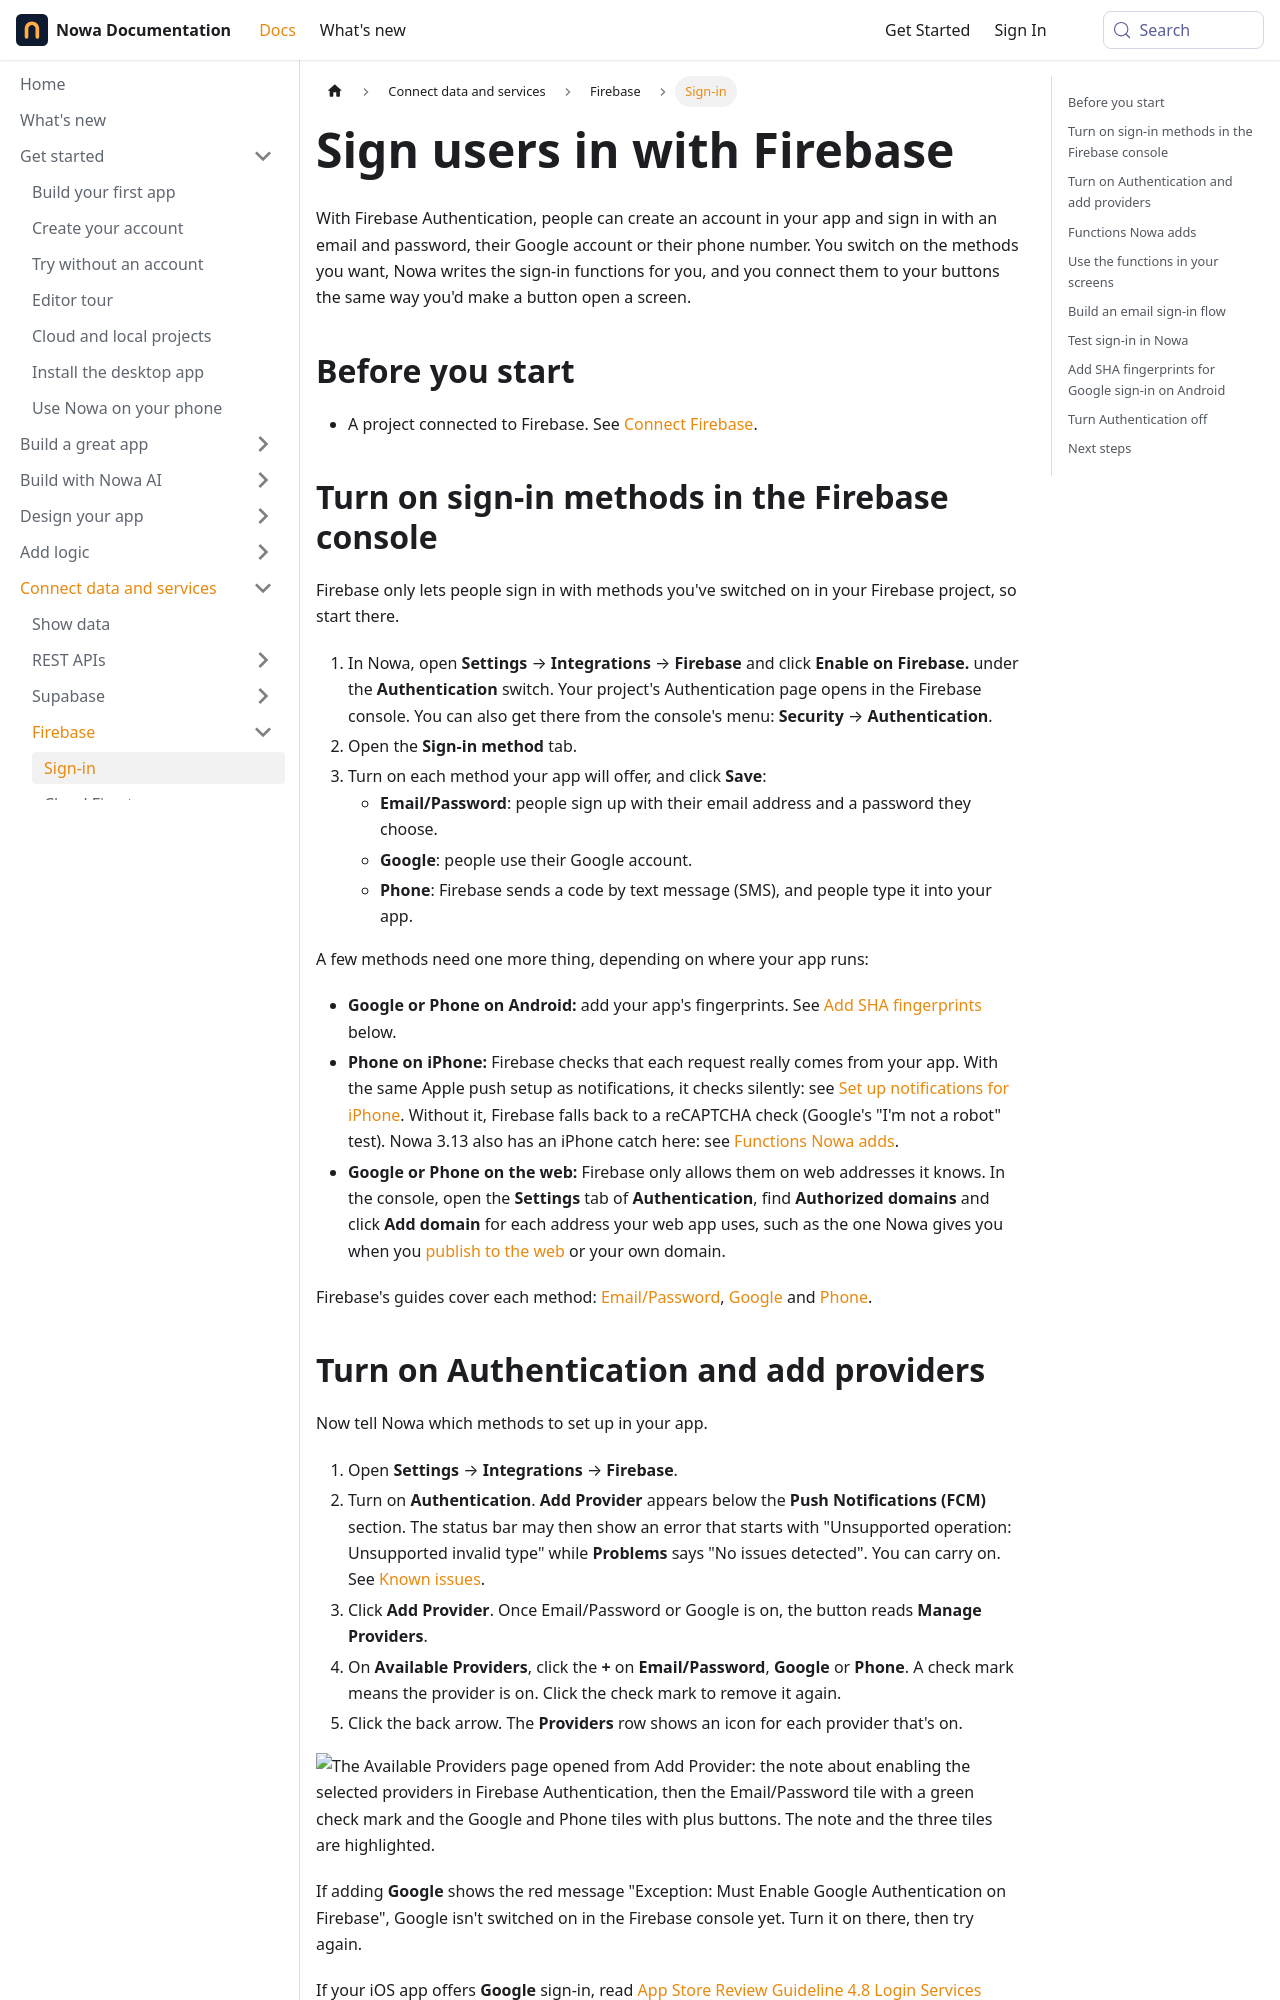

repository: nowaproj/docs · page: integrations/firebase/auth.html · generator: docusaurus

---
title: Sign users in with Firebase
description: Turn on sign-in methods in the Firebase console and in Nowa, then build sign-up, sign-in and password reset with Email/Password, Google or Phone, right from your buttons.
sidebar_label: Sign-in
keywords: [Firebase Authentication, sign in, sign up, login, email and password, Google sign-in, phone sign-in, forgot password, password reset, verify email, current user, SHA-1, SHA-256, SHA fingerprint, Play App Signing, authorized domains, signInWithGoogle, FirebaseService]
---

With Firebase Authentication, people can create an account in your app and sign in with an email and password, their Google account or their phone number. You switch on the methods you want, Nowa writes the sign-in functions for you, and you connect them to your buttons the same way you'd make a button open a screen.

## Before you start

- A project connected to Firebase. See [Connect Firebase](connect.md).

## Turn on sign-in methods in the Firebase console

Firebase only lets people sign in with methods you've switched on in your Firebase project, so start there.

1. In Nowa, open **Settings** → **Integrations** → **Firebase** and click **Enable on Firebase.** under the **Authentication** switch. Your project's Authentication page opens in the Firebase console. You can also get there from the console's menu: **Security** → **Authentication**.
2. Open the **Sign-in method** tab.
3. Turn on each method your app will offer, and click **Save**:
   - **Email/Password**: people sign up with their email address and a password they choose.
   - **Google**: people use their Google account.
   - **Phone**: Firebase sends a code by text message (SMS), and people type it into your app.

A few methods need one more thing, depending on where your app runs:

- **Google or Phone on Android:** add your app's fingerprints. See [Add SHA fingerprints](#sha-fingerprints) below.
- **Phone on iPhone:** Firebase checks that each request really comes from your app. With the same Apple push setup as notifications, it checks silently: see [Set up notifications for iPhone](notifications.md#set-up-notifications-for-iphone). Without it, Firebase falls back to a reCAPTCHA check (Google's "I'm not a robot" test). Nowa 3.13 also has an iPhone catch here: see [Functions Nowa adds](#functions-nowa-adds).
- **Google or Phone on the web:** Firebase only allows them on web addresses it knows. In the console, open the **Settings** tab of **Authentication**, find **Authorized domains** and click **Add domain** for each address your web app uses, such as the one Nowa gives you when you [publish to the web](../../publish/web.md) or your own domain.

Firebase's guides cover each method: [Email/Password](https://firebase.google.com/docs/auth/flutter/password-auth), [Google](https://firebase.google.com/docs/auth/flutter/federated-auth) and [Phone](https://firebase.google.com/docs/auth/flutter/phone-auth).
